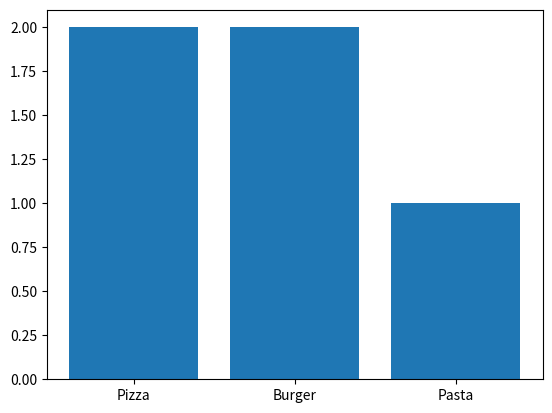

The script that saved this image:
import matplotlib.pyplot as plt
import pandas as pd
datos = {
    'Food': ['Pizza', 'Burger', 'Pasta', 'Pizza', 'Burger'],
    'Price': [10, 8, 12, 10, 8],
    'Quantity': [1, 2, 1, 2, 1],
    'Rating': [4.5, 4.0, 4.2, 4.5, 4.0] 
}
df = pd.DataFrame(datos)
print(df)
x_values = df['Food'].unique()
y_values = df['Food'].value_counts().tolist()
plt.bar(x_values, y_values)
plt.show()
plt.close('all')
